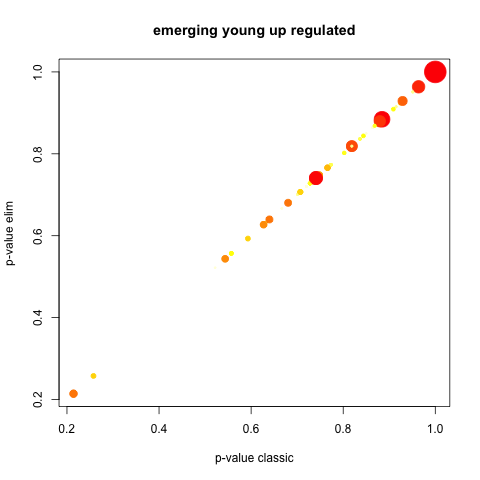

Values plotted in this chart, from the file beside it:
GO.ID, Term, Annotated, Significant, Expected, Rank in classicFisher, classicFisher, classicKS, elimKS
GO:0006810, transport, 13, 13, 13, 1, 1, 0.21, 0.21
GO:0051179, localization, 13, 13, 13, 2, 1, 0.21, 0.21
GO:0051234, establishment of localization, 13, 13, 13, 3, 1, 0.21, 0.21
GO:0055085, transmembrane transport, 9, 9, 9, 4, 1, 0.26, 0.26
GO:0009653, anatomical structure morphogenesis, 3, 3, 3, 5, 1, 0.52, 0.52
